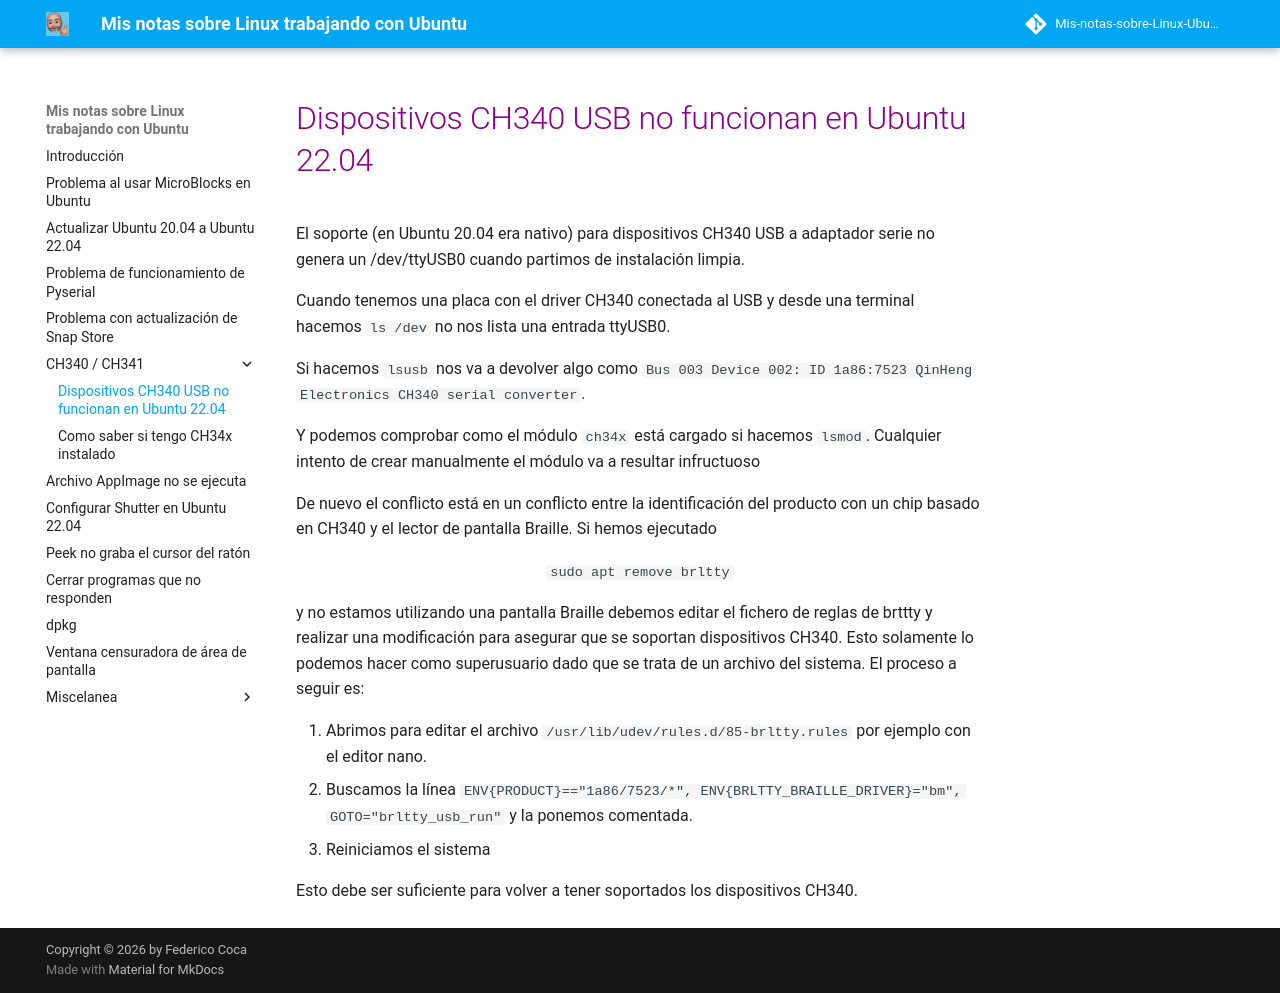

repository: fgcoca-gmx/Mis-notas-sobre-Linux-Ubuntu · page: ch340/index.html · generator: mkdocs

# <FONT COLOR=#8B008B>Dispositivos CH340 USB no funcionan en Ubuntu 22.04</font>
El soporte (en Ubuntu 20.04 era nativo) para dispositivos CH340 USB a adaptador serie no genera un /dev/ttyUSB0 cuando partimos de instalación limpia.

Cuando tenemos una placa con el driver CH340 conectada al USB y desde una terminal hacemos ```ls /dev``` no nos lista una entrada ttyUSB0.

Si hacemos ```lsusb``` nos va a devolver algo como ```Bus 003 Device 002: ID 1a86:7523 QinHeng Electronics CH340 serial converter```.

Y podemos comprobar como el módulo ```ch34x``` está cargado si hacemos ```lsmod```. Cualquier intento de crear manualmente el módulo va a resultar infructuoso

De nuevo el conflicto está en un conflicto entre la identificación del producto con un chip basado en CH340 y el lector de pantalla Braille. Si hemos ejecutado

<center>

```sudo apt remove brltty``` 

</center>

y no estamos utilizando una pantalla Braille debemos editar el fichero de reglas de brttty y realizar una modificación para asegurar que se soportan dispositivos CH340. Esto solamente lo podemos hacer como superusuario dado que se trata de un archivo del sistema. El proceso a seguir es:

1. Abrimos para editar el archivo ```/usr/lib/udev/rules.d/85-brltty.rules``` por ejemplo con el editor nano.
2. Buscamos la línea ```ENV{PRODUCT}=="1a86/7523/*", ENV{BRLTTY_BRAILLE_DRIVER}="bm", GOTO="brltty_usb_run"``` y la ponemos comentada.
3. Reiniciamos el sistema

Esto debe ser suficiente para volver a tener soportados los dispositivos CH340.
